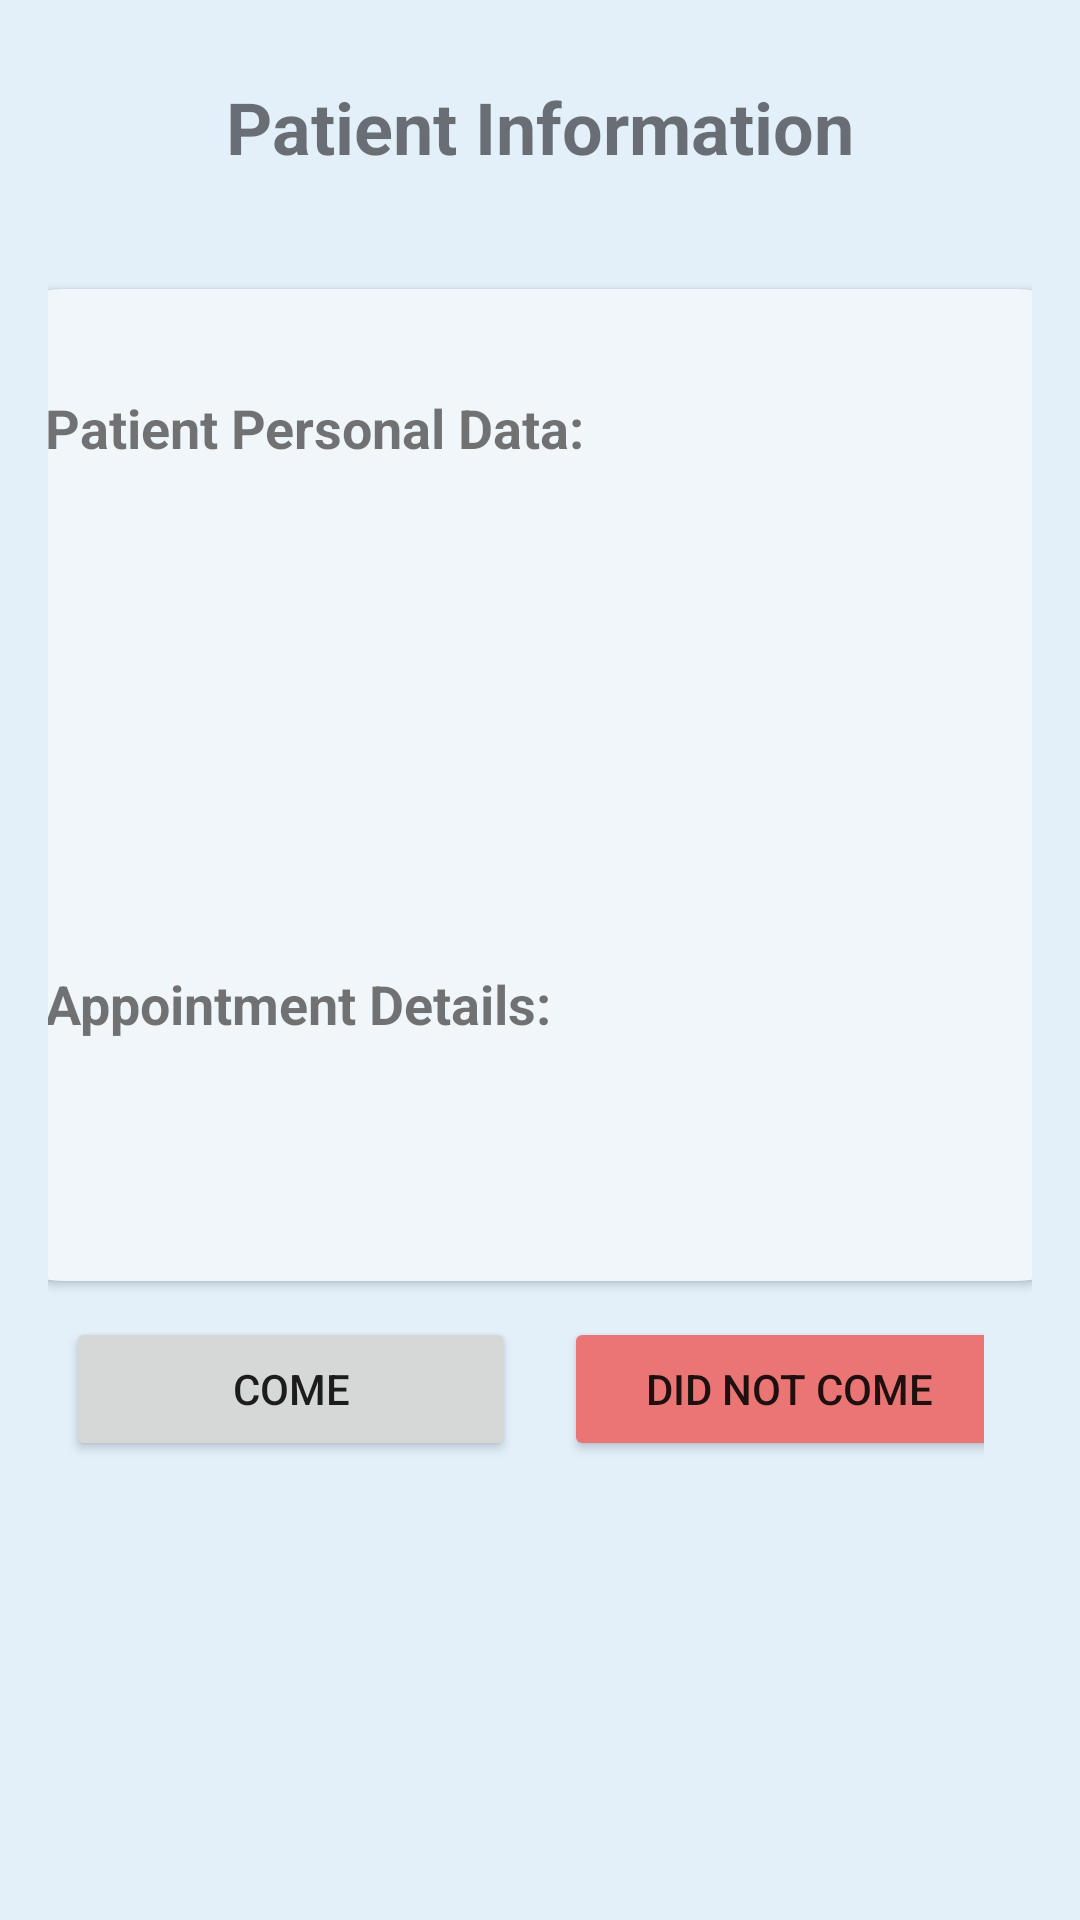

This screen was rendered from an Android layout file. Write that file and the resources it references.
<!-- AndroidManifest.xml: application theme Theme.Doctor_View -->
<!-- res/layout/activity_patient_details.xml -->
<LinearLayout
    xmlns:android="http://schemas.android.com/apk/res/android"
    android:layout_width="match_parent"
    android:layout_height="match_parent"
    xmlns:tools="http://schemas.android.com/tools"
    xmlns:app="http://schemas.android.com/apk/res-auto"
    android:padding="16dp"
    android:orientation="vertical"
    android:background="#4598C8ED"
    tools:context=".PatientDetailsActivity">


    <TextView
        android:layout_width="wrap_content"
        android:layout_height="wrap_content"
        android:textSize="24sp"
        android:textStyle="bold"
        android:layout_below="@id/patientEmailTextView"
        android:layout_marginBottom="16dp"
        android:layout_marginTop="10dp"
        android:layout_gravity="center_horizontal"
        android:text="Patient Information"/>

    <!-- res/layout/activity_patient_details.xml -->
    <androidx.cardview.widget.CardView
        android:layout_width="400dp"
        android:layout_height="wrap_content"
        android:layout_gravity="center_horizontal"
        android:layout_marginTop="10dp"
        android:backgroundTint="#F1F6FA"
        app:cardCornerRadius="30dp"
        app:cardUseCompatPadding="true">

    <LinearLayout
        android:layout_width="match_parent"
        android:layout_height="wrap_content"
        android:layout_gravity="center_horizontal"
        android:orientation="vertical"
        android:padding="24dp">


        <TextView
            android:layout_width="wrap_content"
            android:layout_height="wrap_content"
            android:textSize="18sp"
            android:textStyle="bold"
            android:layout_marginBottom="16dp"
            android:layout_marginTop="10dp"
            android:text="Patient Personal Data:"/>
    <TextView
        android:id="@+id/patientNameTextView"
        android:layout_width="wrap_content"
        android:layout_height="wrap_content"
        android:textSize="18sp"
        android:textStyle="bold"
        android:layout_marginBottom="1dp"/>

    <TextView
        android:id="@+id/patientBirthdayTextView"
        android:layout_width="wrap_content"
        android:layout_height="wrap_content"
        android:textSize="18sp"
        android:layout_below="@id/patientNameTextView"
        android:textStyle="bold"
        android:layout_marginBottom="1dp"/>

    <TextView
        android:id="@+id/patientGenderTextView"
        android:layout_width="wrap_content"
        android:layout_height="wrap_content"
        android:textSize="18sp"
        android:textStyle="bold"
        android:layout_below="@id/patientBirthdayTextView"
        android:layout_marginBottom="1dp"/>

        <TextView
            android:id="@+id/patientChronicDiseasesTextView"
            android:layout_width="wrap_content"
            android:layout_height="wrap_content"
            android:textSize="18sp"
            android:textStyle="bold"
            android:layout_below="@id/patientGenderTextView"
            android:layout_marginBottom="1dp"/>

    <TextView
        android:id="@+id/patientPhoneTextView"
        android:layout_width="wrap_content"
        android:layout_height="wrap_content"
        android:textSize="18sp"
        android:textStyle="bold"
        android:layout_below="@id/patientChronicDiseasesTextView"
        android:layout_marginBottom="16dp"/>

    <TextView
        android:layout_width="wrap_content"
        android:layout_height="wrap_content"
        android:textSize="18sp"
        android:textStyle="bold"
        android:layout_below="@id/patientPhoneTextView"
        android:layout_marginBottom="16dp"
        android:layout_marginTop="10dp"
        android:text="Appointment Details:"/>

    <TextView
        android:id="@+id/appointmentDetailsTextView"
        android:layout_width="wrap_content"
        android:layout_height="wrap_content"
        android:textSize="18sp"
        android:textStyle="bold"
        android:layout_below="@id/patientEmailTextView"
        android:layout_marginBottom="16dp"/>

    </LinearLayout>

    </androidx.cardview.widget.CardView>

<LinearLayout
    android:layout_width="match_parent"
    android:layout_height="wrap_content"
    android:layout_marginRight="16dp"
    android:gravity="center_horizontal"
    android:orientation="horizontal">

    <Button
        android:id="@+id/comeButton"
        android:layout_width="150dp"
        android:layout_height="wrap_content"
        android:text="Come"
        android:onClick="handleComeButtonClick"
        android:layout_marginLeft="16dp"
        />

    <Button
        android:id="@+id/didNotComeButton"
        android:layout_width="150dp"
        android:layout_height="wrap_content"
        android:text="Did Not Come"
        android:layout_below="@id/comeButton"
        android:layout_marginLeft="16dp"
        android:backgroundTint="#EA7575"
        android:enabled="true"/>
</LinearLayout>


</LinearLayout>
<!-- resources referenced by this layout -->
<resources>
  <style name="Theme.Doctor_View" parent="Theme.MaterialComponents.DayNight.DarkActionBar">
          
          <item name="colorPrimary">@color/purple_500</item>
          <item name="colorPrimaryVariant">@color/purple_700</item>
          <item name="colorOnPrimary">@color/white</item>
          
          <item name="colorSecondary">@color/teal_200</item>
          <item name="colorSecondaryVariant">@color/teal_700</item>
          <item name="colorOnSecondary">@color/black</item>
          
          <item name="android:statusBarColor">?attr/colorPrimaryVariant</item>
          
      </style>
  <color name="purple_500">#70C4EF</color>
  <color name="purple_700">#FF3700B3</color>
  <color name="white">#FFFFFFFF</color>
  <color name="teal_200">#8662ACE6</color>
  <color name="teal_700">#FF018786</color>
  <color name="black">#FF000000</color>
</resources>
